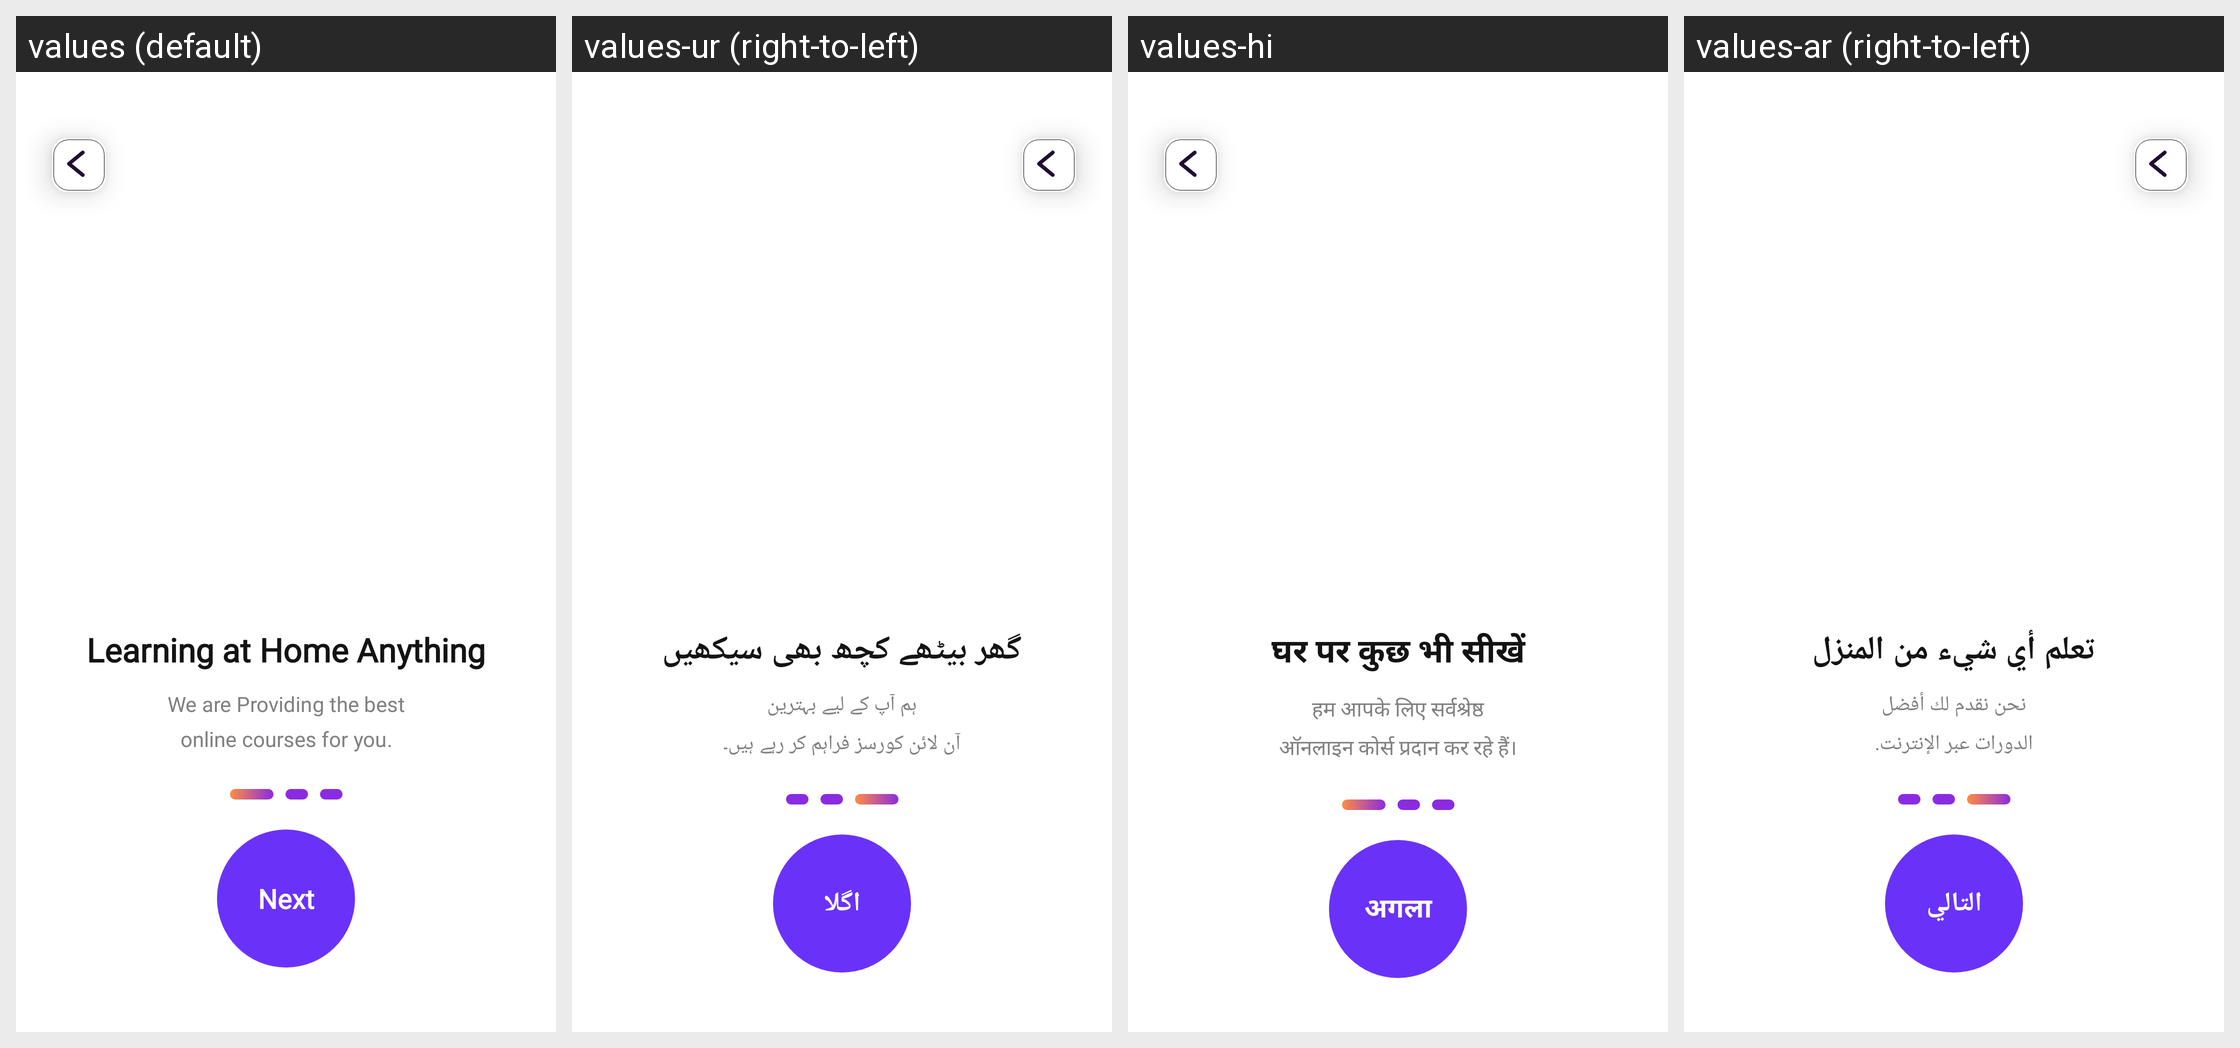

The same Android screen rendered under several of its app's locales, left to right. List the strings drawn on it with the default value and each locale's translation.
Android screen res/layout/onboarding.xml rendered under 4 locales, left to right: values (default), values-ur (right-to-left), values-hi, values-ar (right-to-left). Device: Nexus 5 (rendered at 1080×1920; each locale shown at half size, 540×960, under a caption strip naming it); theme Theme.Learnify.
Other locales in the repository, not shown: values-es.
Strings drawn on this screen, with the default value and each locale's value (text and hints the layout hard-codes, and strings that could not be matched under every locale, appear in the picture but are not listed):

onboarding_title
  values: Learning at Home Anything
  values-ur: گھر بیٹھے کچھ بھی سیکھیں
  values-hi: घर पर कुछ भी सीखें
  values-ar: تعلم أي شيء من المنزل

onboarding_body
  values: We are Providing the best
      online courses for you.
  values-ur: ہم آپ کے لیے بہترین
      آن لائن کورسز فراہم کر رہے ہیں۔
  values-hi: हम आपके लिए सर्वश्रेष्ठ
      ऑनलाइन कोर्स प्रदान कर रहे हैं।
  values-ar: نحن نقدم لك أفضل
      الدورات عبر الإنترنت.

next
  values: Next
  values-ur: اگلا
  values-hi: अगला
  values-ar: التالي
